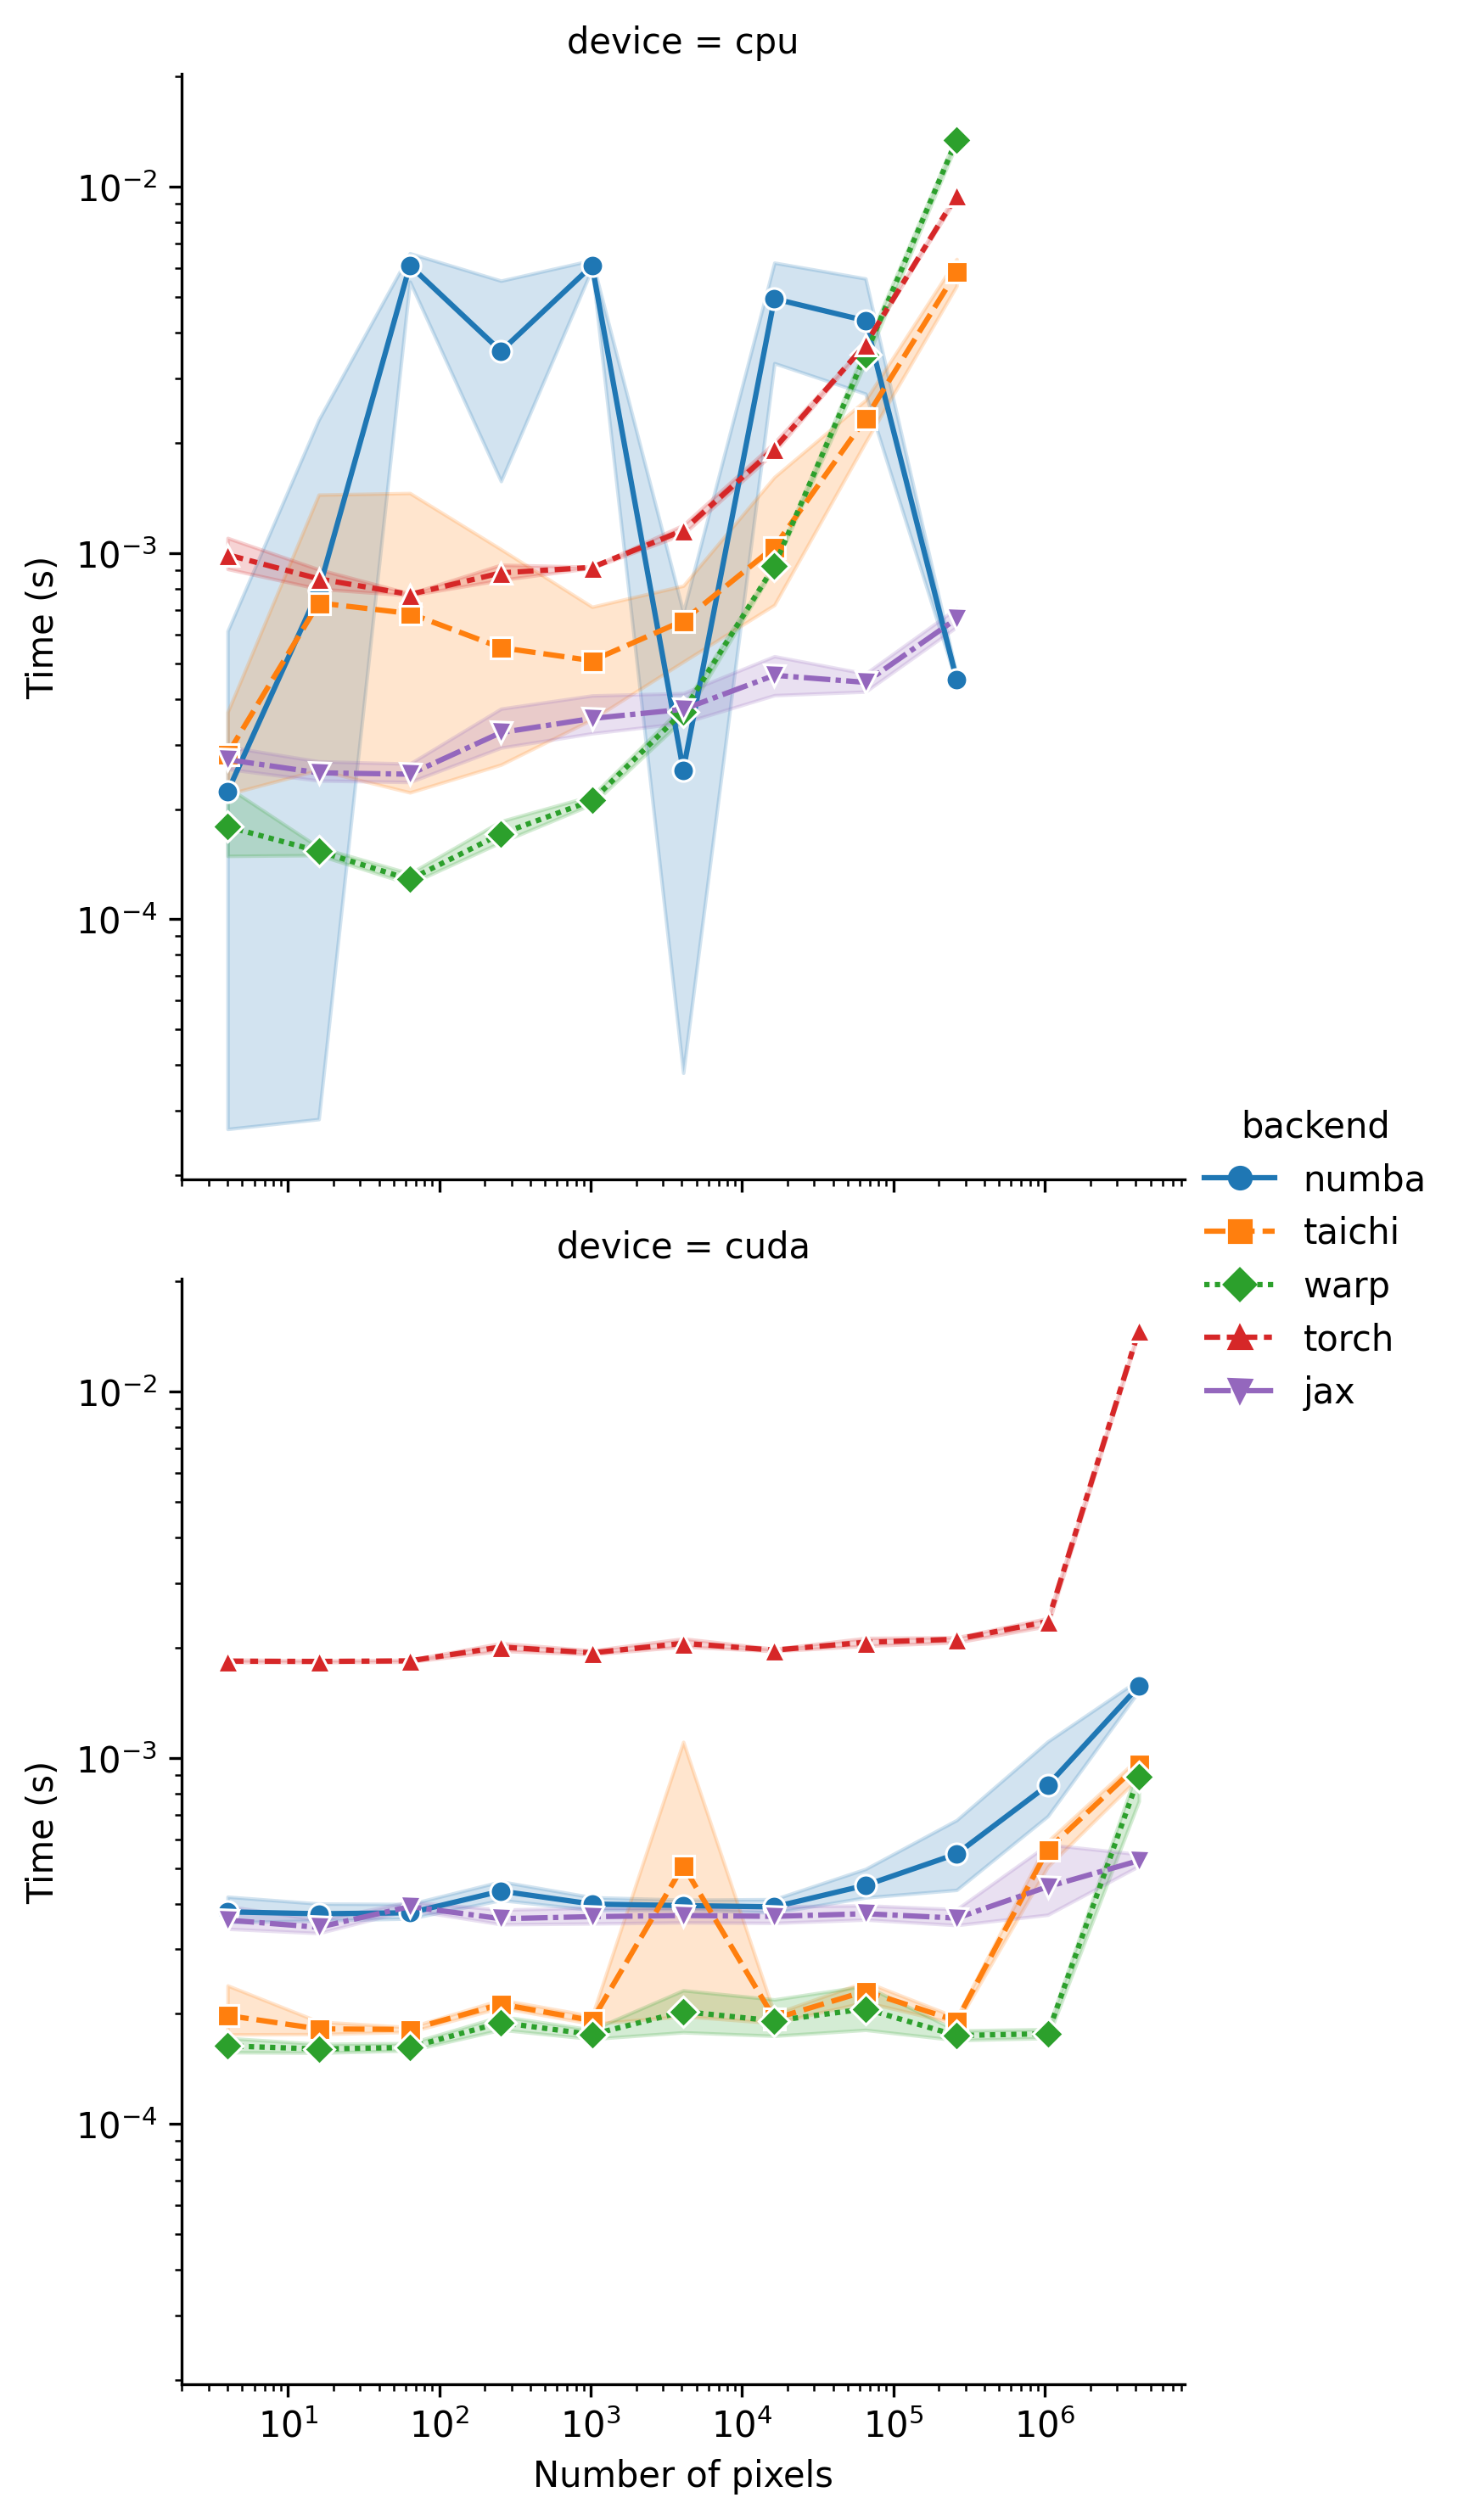

The data file committed next to this chart (first rows):
backend, device, time, size
numba, cpu, 0.001781, 4
numba, cpu, 3.83099995815428e-05, 4
numba, cpu, 2.801099981297739e-05, 4
numba, cpu, 2.7349999982106965e-05, 4
numba, cpu, 2.621099974930985e-05, 4
numba, cpu, 2.6329999855079222e-05, 4
numba, cpu, 2.7850000151374843e-05, 4
numba, cpu, 2.6680999326345045e-05, 4
numba, cpu, 2.584000048955204e-05, 4
taichi, cpu, 0.0003311, 4
taichi, cpu, 0.0002075, 4
taichi, cpu, 0.0002364, 4
taichi, cpu, 0.0001915, 4
taichi, cpu, 0.0001982, 4
taichi, cpu, 0.0002335, 4
taichi, cpu, 0.0002078, 4
taichi, cpu, 0.0005906, 4
taichi, cpu, 0.0003478, 4
warp, cpu, 0.0003744, 4
warp, cpu, 0.0001851, 4
warp, cpu, 0.0001573, 4
warp, cpu, 0.0001544, 4
warp, cpu, 0.0001492, 4
warp, cpu, 0.000148, 4
warp, cpu, 0.0001474, 4
warp, cpu, 0.000153, 4
warp, cpu, 0.0001418, 4
torch, cpu, 0.0008884, 4
torch, cpu, 0.0008126, 4
torch, cpu, 0.0009189, 4
torch, cpu, 0.001226, 4
torch, cpu, 0.00128, 4
torch, cpu, 0.0009457, 4
torch, cpu, 0.0009128, 4
torch, cpu, 0.0009661, 4
torch, cpu, 0.0009596, 4
jax, cpu, 0.0003643, 4
jax, cpu, 0.0002683, 4
jax, cpu, 0.0002603, 4
jax, cpu, 0.0002733, 4
jax, cpu, 0.0002563, 4
jax, cpu, 0.0002522, 4
jax, cpu, 0.0002607, 4
jax, cpu, 0.0002723, 4
jax, cpu, 0.0002492, 4
numba, cpu, 0.006883, 16
numba, cpu, 4.254000032233307e-05, 16
numba, cpu, 3.0510999749822076e-05, 16
numba, cpu, 2.935999964392977e-05, 16
numba, cpu, 2.8141000257164706e-05, 16
numba, cpu, 2.8190000193717424e-05, 16
numba, cpu, 2.790000053209951e-05, 16
numba, cpu, 2.790100006677676e-05, 16
numba, cpu, 2.8139999812992755e-05, 16
taichi, cpu, 0.001492, 16
taichi, cpu, 0.002997, 16
taichi, cpu, 0.0006361, 16
taichi, cpu, 0.0002012, 16
taichi, cpu, 0.0002053, 16
taichi, cpu, 0.0002028, 16
... 840 more rows
